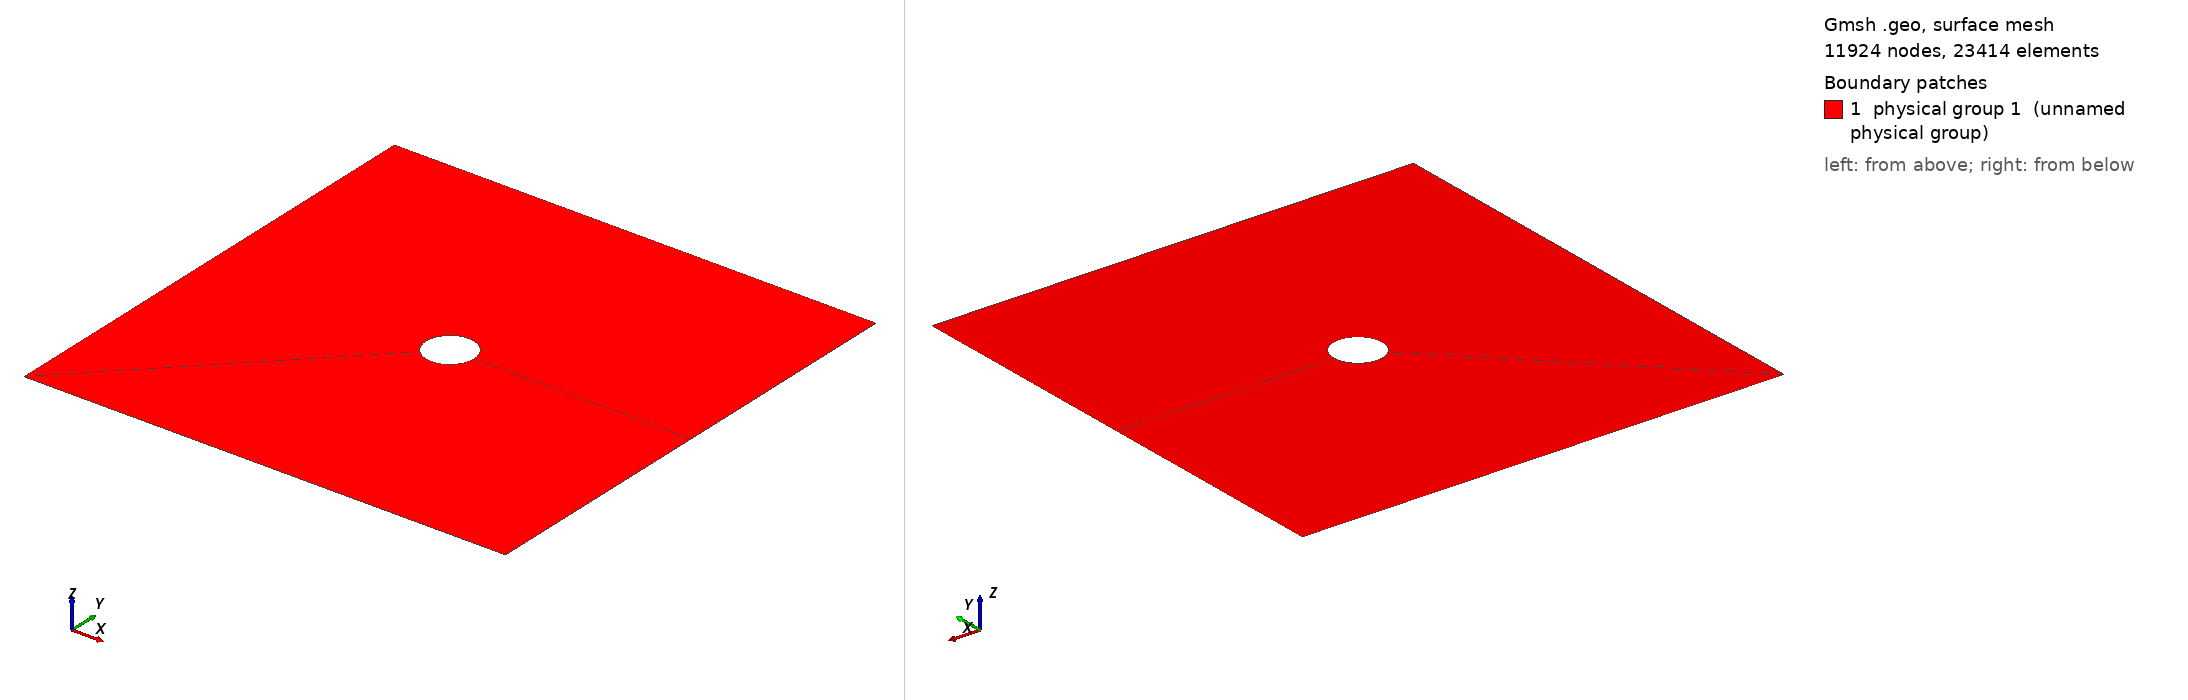

Gmsh geometry script, surface-meshed: 11924 nodes, 23414 surface elements. Boundary patches (legend numbers): 1 physical group 1 (unnamed physical group). Left view from above one corner, right view from below the opposite corner. Legend entries are the model's physical surfaces. The drawing asked Gmsh for element sizes between 1% and 20% of the model's largest extent; the script's own settings can give other sizes.

=== square1holev2.geo (drawn) ===
DefineConstant[
  N = {10, Name "Input/1Points "},
  L = {1,  Name "Input/2Rect "},
  r = {0.1, Name "Input/3Radius"}
];

h=r/N;
Point(1) = {-L,-L,0,h};
Point(2) = {L,-L,0,h};
Point(3) = {L,L,0,h};
Point(4) = {-L,L,0,h};
Point(5) = {L,0,0,h};
Point(6) = {0,L,0,h};
Point(7) = {-L,0,0,h};
Point(8) = {0,-L,0,h};


Point(10) = {0,0,0,h};
Point(11) = {r,0,0,h};
Point(12) = {0,r,0,h};
Point(13) = {-r,0,0,h};
Point(14) = {0,-r,0,h};
Theta=Pi/4;
Point(15) = {r*Cos(Theta),r*Sin(Theta),0,h};
Theta=3*Pi/4;
Point(16) = {r*Cos(Theta),r*Sin(Theta),0,h};
Theta=5*Pi/4;
Point(17) = {r*Cos(Theta),r*Sin(Theta),0,h};
Theta=7*Pi/4;
Point(18) = {r*Cos(Theta),r*Sin(Theta),0,h};
//+
Line(9) = {11, 5};
//+
Line(10) = {15, 3};
//+
Line(11) = {12, 6};
//+
Line(12) = {16, 4};
//+
Line(13) = {13, 7};
//+
Line(14) = {17, 1};
//+
Line(15) = {14, 8};
//+
Line(16) = {18, 2};
//+
Circle(17) = {11, 10, 15};
//+
Circle(18) = {15, 10, 12};
//+
Circle(19) = {12, 10, 16};
//+
Circle(20) = {16, 10, 13};
//+
Circle(21) = {13, 10, 17};
//+
Circle(22) = {17, 10, 14};
//+
Circle(23) = {14, 10, 18};
//+
Circle(24) = {18, 10, 11};
//+
Line(25) = {1, 8};
//+
Line(26) = {8, 2};
//+
Line(27) = {2, 5};
//+
Line(28) = {5, 3};
//+
Line(29) = {3, 6};
//+
Line(30) = {6, 4};
//+
Line(31) = {4, 7};
//+
Line(32) = {7, 1};
//+
Line Loop(1) = {9, 28, -10, -17};
//+
Plane Surface(1) = {1};
//+
Line Loop(2) = {10, 29, -11, -18};
//+
Plane Surface(2) = {2};
//+
Line Loop(3) = {30, -12, -19, 11};
//+
Plane Surface(3) = {3};
//+
Line Loop(4) = {12, 31, -13, -20};
//+
Plane Surface(4) = {4};
//+
Line Loop(5) = {13, 32, -14, -21};
//+
Plane Surface(5) = {5};
//+
Line Loop(6) = {22, 15, -25, -14};
//+
Plane Surface(6) = {6};
//+
Line Loop(7) = {23, 16, -26, -15};
//+
Plane Surface(7) = {7};
//+
Line Loop(8) = {9, -27, -16, 24};
//+
Plane Surface(8) = {8};
//+
Physical Line(1) = {31, 32};
//+
Physical Line(2) = {27, 28};
//+
Physical Line(3) = {25, 26};
//+
Physical Line(4) = {30, 29};
//+
Physical Line(10) = {19, 20, 21, 22, 23, 24, 17, 18};
//+
Physical Surface(1) = {3, 4, 5, 6, 7, 8, 1, 2};
// 
// Add interior interfaces y=0, x=0, y=x and y=-x
//+
Physical Line(100) = {13, 9};
//+
Physical Line(101) = {15, 11};
//+
Physical Line(102) = {14, 10};
//+
Physical Line(103) = {12, 16};
